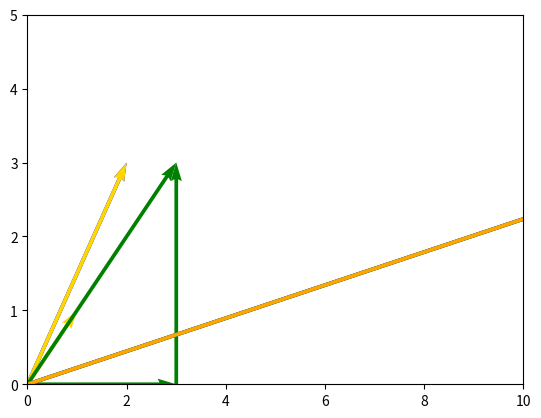

Write the Python code that produced this figure.
## 2. Geometric Intuition Of Vectors ##

import matplotlib.pyplot as plt
import numpy as np

# This code draws the x and y axis as lines.
plt.axhline(0, c='black', lw=0.5)
plt.axvline(0, c='black', lw=0.5)
plt.xlim(-3,3)
plt.ylim(-4,4)

plt.quiver(0,0,2,3,scale_units='xy',angles='xy',scale=1,color='b')
plt.quiver(0,0,-2,-3,scale_units='xy',angles='xy',scale=1,color='b')
plt.quiver(0,0,1,1,scale_units='xy',angles='xy',scale=1,color='gold')
plt.quiver(0,0,2,3,scale_units='xy',angles='xy',scale=1,color='gold')
plt.show()

## 3. Vector Operations ##

# This code draws the x and y axis as lines.
plt.axhline(0, c='black', lw=0.5)
plt.axvline(0, c='black', lw=0.5)
plt.xlim(-4,4)
plt.ylim(-1,4)

plt.quiver(0,0,3,0,angles='xy',scale_units='xy',scale=1,color = 'green')
plt.quiver(3,0,0,3,angles='xy',scale_units='xy',scale=1,color='green')
plt.quiver(0,0,3,3,angles='xy',scale_units='xy',scale=1,color='green')
plt.show()

## 4. Scaling Vectors ##

# This code draws the x and y axis as lines.
plt.axhline(0, c='black', lw=0.5)
plt.axvline(0, c='black', lw=0.5)
plt.xlim(0,10)
plt.ylim(0,5)

plt.quiver(0,0,3,1,color = 'b',scale = 1)
plt.quiver(0,0,6,2,color = 'g',scale = 1)
plt.quiver(0,0,9,3,color = 'orange',scale = 1)
plt.show()

## 5. Vectors In NumPy ##

import numpy as np

vector_one = np.asarray([
    [1],
    [2],
    [1]
], dtype=np.float32)
vector_two = np.asarray([
                    [3],
                    [0],
                    [1]
],dtype = np.float32)
vector_linear_combination = 2*vector_one + 5*vector_two

## 6. Dot Product ##

vector_one = np.asarray([
    [1],
    [2],
    [1]
], dtype=np.float32)

vector_two = np.asarray([
    [3],
    [0],
    [1]
], dtype=np.float32)

dot_product = np.dot(vector_one[:,0], vector_two)
print(dot_product)

## 7. Linear Combination ##

w = np.asarray([
    [1],
    [2]
])
v = np.asarray([
    [3],
    [1]
])
end_point = 2*v - 2*w
